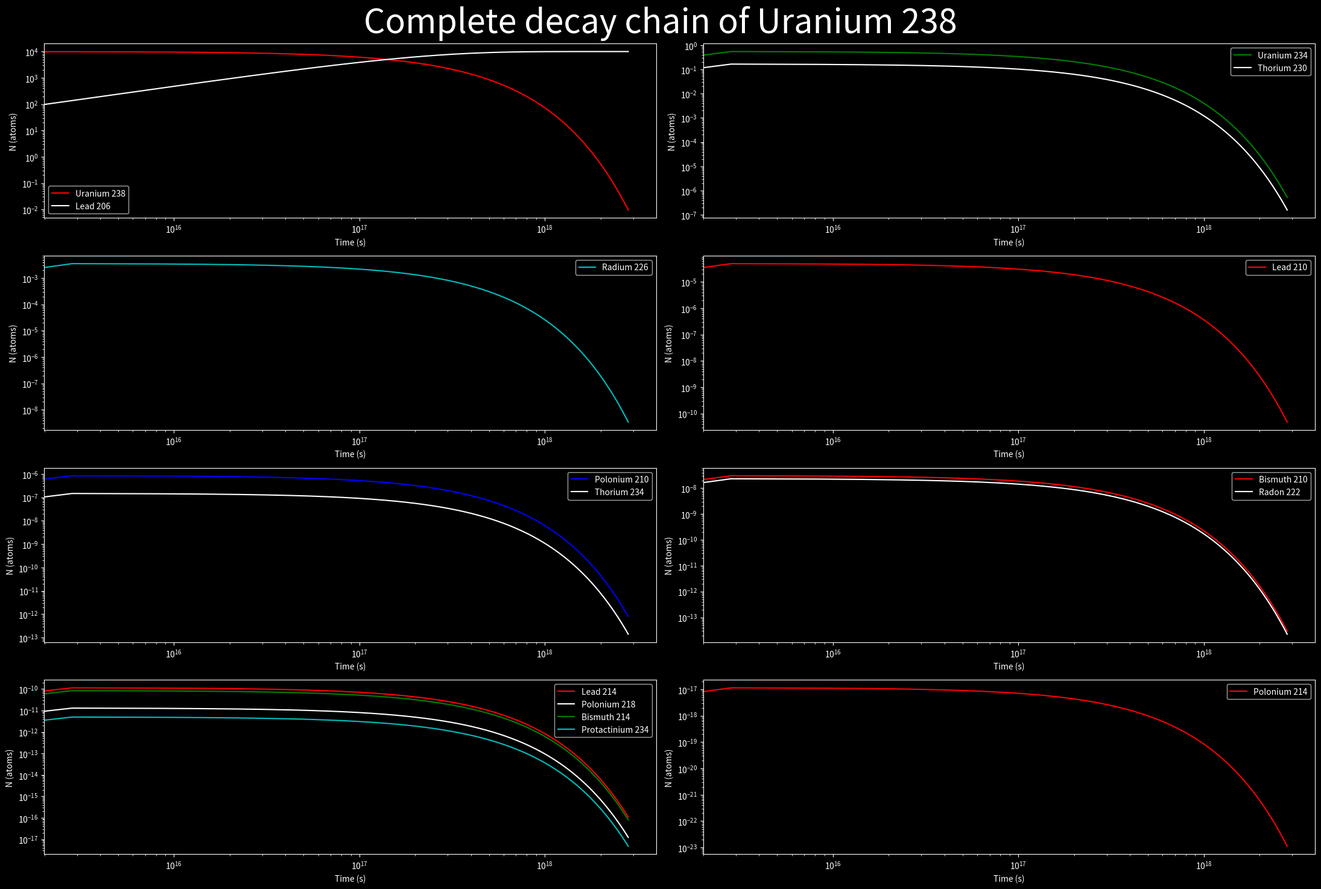

Reproduce this figure in Python.
import numpy as np
import matplotlib.pyplot as plt
from scipy.integrate import odeint


def chain_decay(y, time_s) :
    #Decay constant of element in the chain decay of the Uranium 238 in s^-1
    lambda_U238 = np.log(2) / 1.410e17 
    lambda_Th234 = np.log(2) / 2082240 
    lambda_Pa234 = np.log(2) / 70.2    
    lambda_U234 = np.log(2) / 7.748e12 
    lambda_Th230 = np.log(2) / 2.349e12 
    lambda_Ra226 = np.log(2) / 5.049e10 
    lambda_Rn222 = np.log(2) / 330048 
    lambda_Po218 = np.log(2) / 183  
    lambda_Pb214 = np.log(2) / 1608 
    lambda_Bi214 = np.log(2) / 1182 
    lambda_Po214 = np.log(2) / 0.000164
    lambda_Pb210 = np.log(2) / 7.034e8 
    lambda_Bi210 = np.log(2) / 433094 
    lambda_Po210 = np.log(2) / 11959000 
    #Pb 216 is stable 
    (U_238, Th_234, Pa_234, 
     U_234, Th_230, Ra_226, 
     Rn_222, Po_218, Pb_214, 
     Bi_214, Po_214, Pb_210,
     Bi_210, Po_210, Pb_206) = y
    
    dydt = [-lambda_U238 * U_238, lambda_U238 * U_238 - lambda_Th234 * Th_234,
     lambda_Th234 * Th_234 - lambda_Pa234 * Pa_234, lambda_Pa234 * Pa_234 - lambda_U234 * U_234,
     lambda_U234 * U_234 - lambda_Th230 * Th_230, lambda_Th230 * Th_230 - lambda_Ra226 * Ra_226,
     lambda_Ra226 * Ra_226 - lambda_Rn222 * Rn_222, lambda_Rn222 * Rn_222 - lambda_Po218 * Po_218,
     lambda_Po218 * Po_218 - lambda_Pb214 * Pb_214, lambda_Pb214 * Pb_214 - lambda_Bi214 * Bi_214,
     lambda_Bi214 * Bi_214 - lambda_Po214 * Po_214, lambda_Po214 * Po_214 - lambda_Pb210 * Pb_210,
     lambda_Pb210 * Pb_210 - lambda_Bi210 * Bi_210, lambda_Bi210 * Bi_210 - lambda_Po210 * Po_210, 
     lambda_Po210 * Po_210
]
    return dydt
 
#The value of these variables are changeable
half_life_U_238 = 1.410e17
time_s = np.linspace(0, 20*half_life_U_238, 1000)
Atoms_U_238_at_time_0 = 10000

#For this exemple we assume that the number of atoms for all the isotopes exepts are 0 at time 0
y0 = [Atoms_U_238_at_time_0, 0, 0, 0, 0, 0, 0, 0, 0, 0, 0, 0, 0, 0, 0]

#Now we calculate our solution
solution = odeint(chain_decay, y0, time_s)

#We do 8 graphs for 8 groups of elements with an half life in the same range
plt.style.use('dark_background')
fig, axes = plt.subplots(4, 2, figsize=(22, 15))

#Graph for the uranium 238 and plomb 206
axes[0, 0].plot(time_s, solution[:,0], 'r-', label='Uranium 238')
axes[0, 0].plot(time_s, solution[:,14], 'w-', label='Lead 206')
axes[0,0].set_xscale('log')
axes[0,0].set_yscale('log')
axes[0, 0].set_xlabel('Time (s)')
axes[0, 0].set_ylabel('N (atoms)')
axes[0,0].legend()

#Graph for the Uranium 234, Thorium 230
axes[0, 1].plot(time_s, solution[:,3], 'g-', label='Uranium 234')
axes[0, 1].plot(time_s, solution[:,4], 'w-', label='Thorium 230')
axes[0, 1].set_xscale('log')
axes[0, 1].set_yscale('log')
axes[0, 1].set_xlabel('Time (s)')
axes[0, 1].set_ylabel('N (atoms)')
axes[0,1].legend()

#Graph for the radium 226 
axes[1, 0].plot(time_s, solution[:,5], 'c-', label='Radium 226')
axes[1, 0].set_xscale('log')
axes[1, 0].set_yscale('log')
axes[1, 0].set_xlabel('Time (s)')
axes[1, 0].set_ylabel('N (atoms)')
axes[1,0].legend()

#Graph for the Lead 210
axes[1, 1].plot(time_s, solution[:,11], 'r-', label='Lead 210')
axes[1, 1].set_xscale('log')
axes[1, 1].set_yscale('log')
axes[1, 1].set_xlabel('Time (s)')
axes[1, 1].set_ylabel('N (atoms)')
axes[1,1].legend()

#Graph for the Polonium 210 and Thorium 234
axes[2, 0].plot(time_s, solution[:,13], 'b-', label='Polonium 210')
axes[2, 0].plot(time_s, solution[:,1], 'w-', label='Thorium 234')
axes[2, 0].set_xscale('log')
axes[2, 0].set_yscale('log')
axes[2, 0].set_xlabel('Time (s)')
axes[2, 0].set_ylabel('N (atoms)')
axes[2,0].legend()

#Graph for the Bismuth 210 and Radon 222
axes[2, 1].plot(time_s, solution[:,12], 'r-', label='Bismuth 210')
axes[2, 1].plot(time_s, solution[:,6], 'w-', label='Radon 222')
axes[2, 1].set_xscale('log')
axes[2, 1].set_yscale('log')
axes[2, 1].set_xlabel('Time (s)')
axes[2, 1].set_ylabel('N (atoms)')
axes[2,1].legend()

#Graph for the Lead 214, Polonium 218, Bismuth 214 and Protactinium 234
axes[3, 0].plot(time_s, solution[:,8], 'r-', label='Lead 214')
axes[3, 0].plot(time_s, solution[:,7], 'w-', label='Polonium 218')
axes[3, 0].plot(time_s, solution[:,9], 'g-', label='Bismuth 214')
axes[3, 0].plot(time_s, solution[:,2], 'c-', label='Protactinium 234')
axes[3, 0].set_xscale('log')
axes[3, 0].set_yscale('log')
axes[3, 0].set_xlabel('Time (s)')
axes[3, 0].set_ylabel('N (atoms)')
axes[3,0].legend()

#Graph for the Polonium 214
axes[3, 1].plot(time_s, solution[:,10], 'r-', label='Polonium 214')
axes[3, 1].set_xscale('log')
axes[3, 1].set_yscale('log')
axes[3, 1].set_xlabel('Time (s)')
axes[3, 1].set_ylabel('N (atoms)')
axes[3,1].legend()

plt.suptitle('Complete decay chain of Uranium 238', fontsize=40)
plt.tight_layout()
plt.show()


    
    
    
